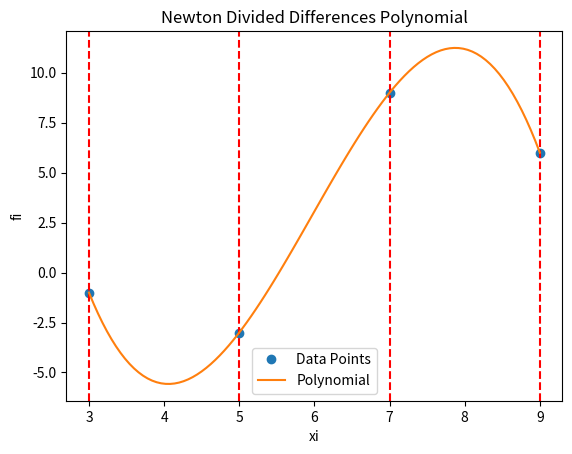

Source code (Python):
#!/usr/bin/env python3
# -*- coding: utf-8 -*-
"""
Created on Tue Apr 26 21:42:00 2022

@author: cristian F. Zapata
"""

import numpy as np
import sympy as sym
import matplotlib.pyplot as plt

# INPUT, Test data
xi = np.array([3, 5, 7, 9])
fi = np.array([-1, -3, 9, 6])

# PROCEDURE

# Divided Differences Table Initialization
title = ["i   ", "xi  ", "fi  "]
n = len(xi)
ki = np.arange(0, n, 1)
table = np.concatenate(([ki], [xi], [fi]), axis=0)
table = np.transpose(table)

# Initialize an empty divided differences array
divided_diff_array = np.zeros(shape=(n, n), dtype=float)
table = np.concatenate((table, divided_diff_array), axis=1)

# Calculate the divided differences table, starting from column 3
[n, m] = np.shape(table)
diagonal = n - 1
j = 3
while j < m:
    # Add title for each column
    title.append("F[" + str(j - 2) + "]")

    # Calculate each cell in the column
    i = 0
    step = j - 2
    while i < diagonal:
        denominator = xi[i + step] - xi[i]
        numerator = table[i + 1, j - 1] - table[i, j - 1]
        table[i, j] = numerator / denominator
        i = i + 1
    diagonal = diagonal - 1
    j = j + 1

# POLYNOMIAL with Divided Differences
divided_diff_first_row = table[0, 3:]
n = len(divided_diff_first_row)

# Polynomial expression using Sympy
x = sym.Symbol("x")
polynomial = fi[0]
for j in range(1, n, 1):
    factor = divided_diff_first_row[j - 1]
    term = 1
    for k in range(0, j, 1):
        term = term * (x - xi[k])
    polynomial = polynomial + term * factor

# Simplify the polynomial
polynomial_simplified = polynomial.expand()

# Polynomial for numerical evaluation
px = sym.lambdify(x, polynomial_simplified)

# Puntos para la gráfica
muestras = 101
a = np.min(xi)
b = np.max(xi)
pxi = np.linspace(a, b, muestras)
pfi = px(pxi)

# OUTPUT
np.set_printoptions(precision=4)
print("****************************************************************************")
print("Divided Differences Table")
print([title])
print(table)
print("****************************************************************************")
print("Divided Differences: ")
print(divided_diff_first_row)
print("****************************************************************************")
print("Polynomial: ")
print(polynomial)
print("****************************************************************************")
print("Simplified Polynomial: ")
print(polynomial_simplified)
print("****************************************************************************")

# Plotting
plt.plot(xi, fi, "o", label="Data Points")
for i in range(0, n, 1):
    plt.axvline(xi[i], ls="--", color="r")
plt.plot(pxi, pfi, label="Polynomial")
plt.legend()
plt.xlabel("xi")
plt.ylabel("fi")
plt.title("Newton Divided Differences Polynomial")
plt.show()
